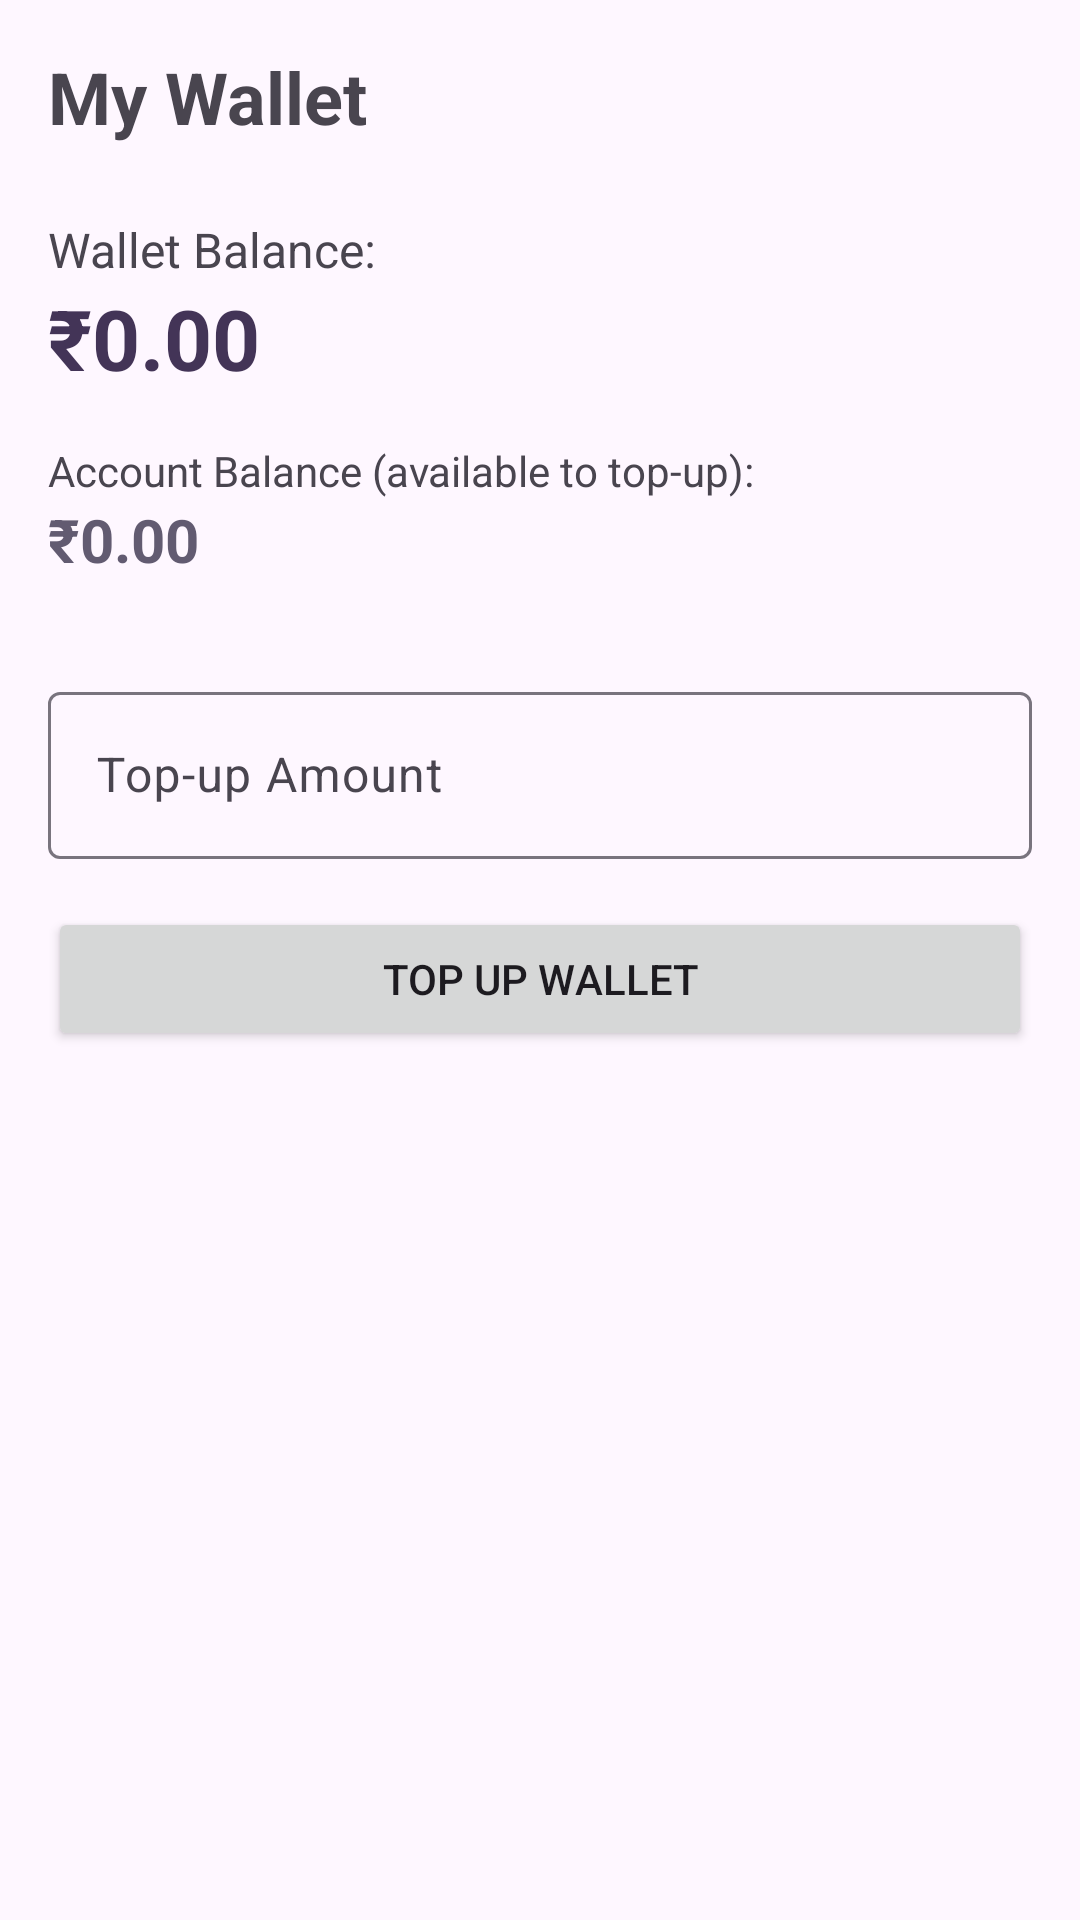

This screen was rendered from an Android layout file. Write that file and the resources it references.
<!-- AndroidManifest.xml: application theme Theme.bankingg -->
<!-- res/layout/fragment_wallet.xml -->
<?xml version="1.0" encoding="utf-8"?>
<androidx.constraintlayout.widget.ConstraintLayout
    xmlns:android="http://schemas.android.com/apk/res/android"
    xmlns:app="http://schemas.android.com/apk/res-auto"
    android:layout_width="match_parent"
    android:layout_height="match_parent"
    android:padding="16dp">

    <TextView
        android:id="@+id/titleText"
        android:layout_width="match_parent"
        android:layout_height="wrap_content"
        android:text="My Wallet"
        android:textSize="24sp"
        android:textStyle="bold"
        app:layout_constraintTop_toTopOf="parent" />

    
    <TextView
        android:id="@+id/walletBalanceLabel"
        android:layout_width="wrap_content"
        android:layout_height="wrap_content"
        android:layout_marginTop="24dp"
        android:text="Wallet Balance:"
        android:textSize="16sp"
        app:layout_constraintStart_toStartOf="parent"
        app:layout_constraintTop_toBottomOf="@id/titleText" />

    <TextView
        android:id="@+id/balanceText"
        android:layout_width="wrap_content"
        android:layout_height="wrap_content"
        android:text="₹0.00"
        android:textSize="28sp"
        android:textStyle="bold"
        android:textColor="?attr/colorPrimary"
        app:layout_constraintStart_toStartOf="parent"
        app:layout_constraintTop_toBottomOf="@id/walletBalanceLabel" />

    
    <TextView
        android:id="@+id/accountBalanceLabel"
        android:layout_width="wrap_content"
        android:layout_height="wrap_content"
        android:layout_marginTop="16dp"
        android:text="Account Balance (available to top-up):"
        android:textSize="14sp"
        android:textColor="?attr/colorOnSurfaceVariant"
        app:layout_constraintStart_toStartOf="parent"
        app:layout_constraintTop_toBottomOf="@id/balanceText" />

    <TextView
        android:id="@+id/accountBalanceText"
        android:layout_width="wrap_content"
        android:layout_height="wrap_content"
        android:text="₹0.00"
        android:textSize="20sp"
        android:textStyle="bold"
        android:textColor="?attr/colorSecondary"
        app:layout_constraintStart_toStartOf="parent"
        app:layout_constraintTop_toBottomOf="@id/accountBalanceLabel" />

    <com.google.android.material.textfield.TextInputLayout
        android:id="@+id/topupAmountLayout"
        android:layout_width="match_parent"
        android:layout_height="wrap_content"
        android:layout_marginTop="32dp"
        android:hint="Top-up Amount"
        app:layout_constraintTop_toBottomOf="@id/accountBalanceText">

        <com.google.android.material.textfield.TextInputEditText
            android:id="@+id/topupAmountInput"
            android:layout_width="match_parent"
            android:layout_height="wrap_content"
            android:inputType="numberDecimal" />
    </com.google.android.material.textfield.TextInputLayout>

    <Button
        android:id="@+id/topupButton"
        android:layout_width="match_parent"
        android:layout_height="wrap_content"
        android:layout_marginTop="16dp"
        android:text="Top Up Wallet"
        app:layout_constraintTop_toBottomOf="@id/topupAmountLayout" />

    <ProgressBar
        android:id="@+id/progressBar"
        android:layout_width="wrap_content"
        android:layout_height="wrap_content"
        android:visibility="gone"
        app:layout_constraintTop_toTopOf="parent"
        app:layout_constraintBottom_toBottomOf="parent"
        app:layout_constraintStart_toStartOf="parent"
        app:layout_constraintEnd_toEndOf="parent" />

</androidx.constraintlayout.widget.ConstraintLayout>
<!-- resources referenced by this layout -->
<resources>
  <style name="Theme.bankingg" parent="Base.Theme.bankingg" />
  <style name="Base.Theme.bankingg" parent="Theme.Material3.DayNight.NoActionBar">
          <item name="colorPrimary">#433457</item>
          <item name="colorOnPrimary">#FFFFFF</item>
      </style>
</resources>
